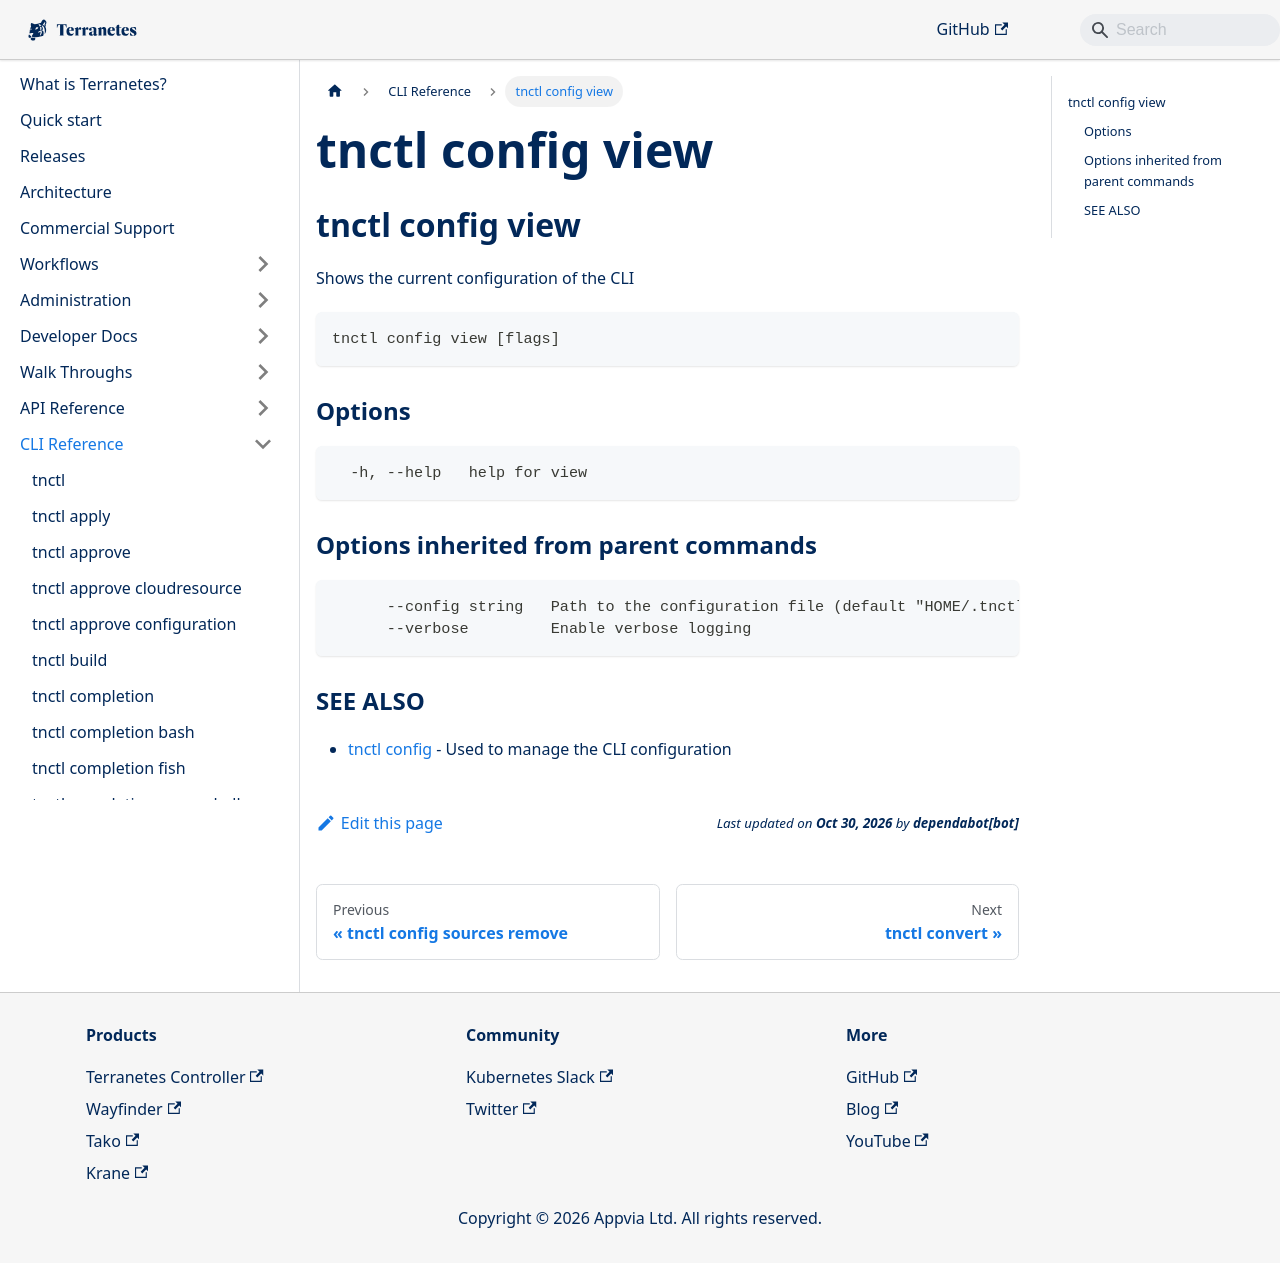

repository: appvia/terranetes · page: terranetes-controller/cli/tnctl_config_view/index.html · generator: docusaurus

---
title: "tnctl config view"
---
## tnctl config view

Shows the current configuration of the CLI

```
tnctl config view [flags]
```

### Options

```
  -h, --help   help for view
```

### Options inherited from parent commands

```
      --config string   Path to the configuration file (default "HOME/.tnctl.yaml")
      --verbose         Enable verbose logging
```

### SEE ALSO

* [tnctl config](../tnctl_config)	 - Used to manage the CLI configuration
